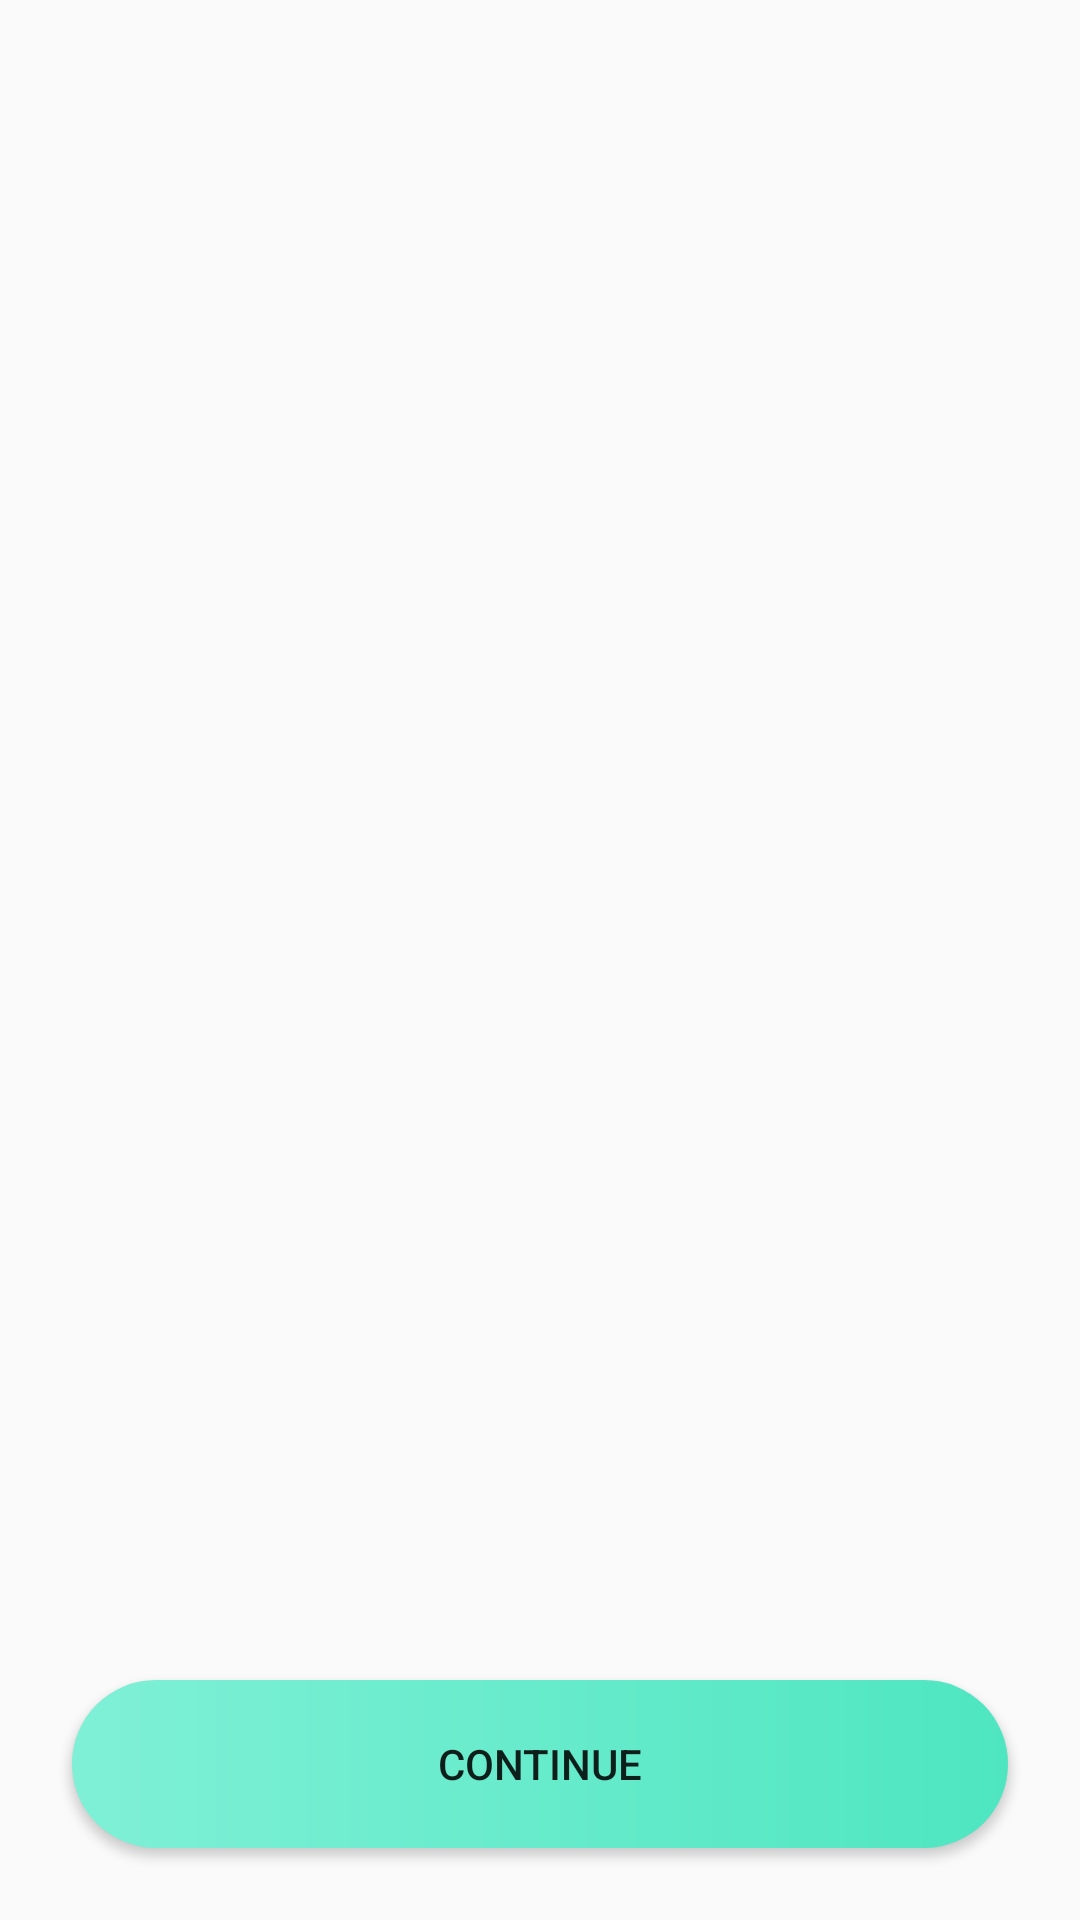

The Android layout XML behind this screen, and the referenced resources:
<!-- AndroidManifest.xml: application theme Theme.Design.Light.NoActionBar -->
<!-- res/layout/activity_onboarding.xml -->
<?xml version="1.0" encoding="utf-8"?>
<androidx.constraintlayout.widget.ConstraintLayout
    xmlns:android="http://schemas.android.com/apk/res/android"
    xmlns:app="http://schemas.android.com/apk/res-auto"
    android:layout_width="match_parent"
    android:layout_height="match_parent">

    <androidx.viewpager2.widget.ViewPager2
        android:id="@+id/viewPager"
        android:layout_width="0dp"
        android:layout_height="0dp"
        app:layout_constraintTop_toTopOf="parent"
        app:layout_constraintBottom_toTopOf="@id/actionBtn"
        app:layout_constraintStart_toStartOf="parent"
        app:layout_constraintEnd_toEndOf="parent"/>

    <Button
        android:background="@drawable/corner_shaped"
        android:id="@+id/actionBtn"
        android:layout_width="0dp"
        android:layout_height="wrap_content"
        android:text="Continue"
        android:layout_margin="24dp"
        app:layout_constraintBottom_toBottomOf="parent"
        app:layout_constraintStart_toStartOf="parent"
        app:layout_constraintEnd_toEndOf="parent"/>

</androidx.constraintlayout.widget.ConstraintLayout>
<!-- resources referenced by this layout -->
<resources>
  <!-- drawable corner_shaped (drawable) -->
  <?xml version="1.0" encoding="utf-8"?>
  <shape xmlns:android="http://schemas.android.com/apk/res/android"
      android:shape="rectangle">
  
      
      <gradient
          android:startColor="#7FF0D6"
          android:endColor="#4EE6C1"
          android:angle="0" />
  
      
      <corners android:radius="50dp" />
  
      
      <size android:height="56dp" />
  </shape>
</resources>
